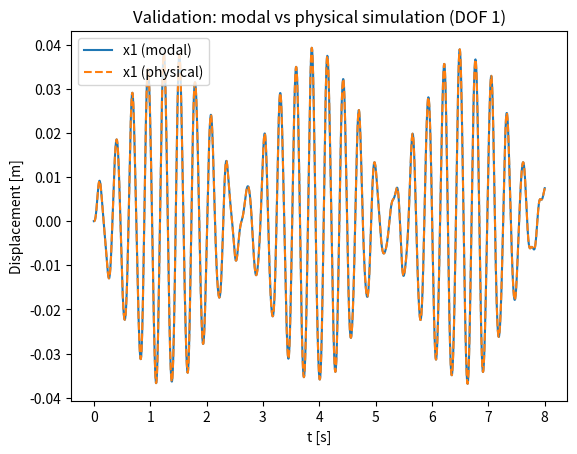
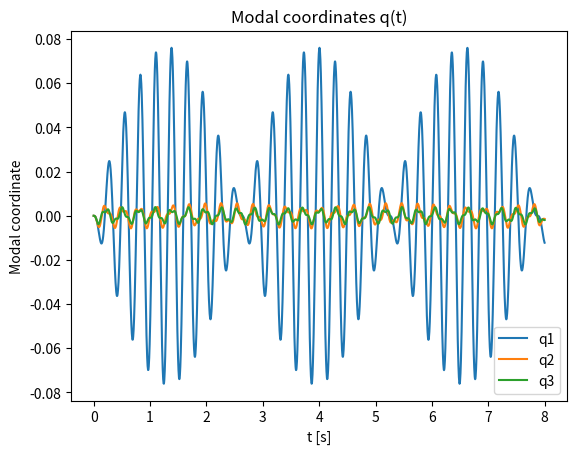

Write the Python code that produced these figures, in order.
"""
Chapter13_Lesson3.py
System Dynamics (Control Engineering) — Chapter 13, Lesson 3
Modal Coordinates and Decoupling of MDOF Systems (Undamped Case)

This script:
1) Builds a 3-DOF mass-spring chain (M, K)
2) Solves the generalized eigenproblem K phi = lambda M phi
3) Mass-normalizes modes so that Phi^T M Phi = I and Phi^T K Phi = Omega^2
4) Simulates forced response using modal coordinates (decoupled ODEs)
5) Validates against direct physical-coordinate simulation

Dependencies:
  numpy, scipy, matplotlib
"""
import numpy as np
from numpy.linalg import norm
from scipy.linalg import eigh
from scipy.integrate import solve_ivp
import matplotlib.pyplot as plt


def mass_normalize(Phi: np.ndarray, M: np.ndarray) -> np.ndarray:
    """Scale columns of Phi so that Phi^T M Phi = I."""
    Phi_n = Phi.copy()
    for i in range(Phi.shape[1]):
        mi = Phi[:, i].T @ M @ Phi[:, i]
        Phi_n[:, i] = Phi[:, i] / np.sqrt(mi)
    return Phi_n


def build_3dof_chain(m=(1.0, 1.2, 0.9), k=(1200.0, 900.0, 700.0, 1100.0)):
    """
    3 masses connected by 4 springs:
      wall --k1-- m1 --k2-- m2 --k3-- m3 --k4-- wall
    """
    m1, m2, m3 = m
    k1, k2, k3, k4 = k
    M = np.diag([m1, m2, m3])
    K = np.array([
        [k1 + k2,   -k2,       0.0],
        [-k2,     k2 + k3,   -k3],
        [0.0,       -k3,     k3 + k4]
    ], dtype=float)
    return M, K


def modal_matrices(M: np.ndarray, K: np.ndarray):
    """
    Solve K phi = lambda M phi (symmetric generalized EVP).
    Returns (omega, Phi_mass_norm, Omega2_diag)
    """
    # eigh returns eigenvalues in ascending order for symmetric generalized EVP
    lam, Phi = eigh(K, M)
    lam = np.maximum(lam, 0.0)
    omega = np.sqrt(lam)
    Phi = mass_normalize(Phi, M)
    Omega2 = Phi.T @ K @ Phi
    return omega, Phi, Omega2


def simulate_modal(omega, Phi, force_fun, t_span=(0.0, 5.0), x0=None, v0=None, n_eval=2000):
    """
    Modal ODE: qdd + Omega^2 q = p(t), where p(t) = Phi^T f(t) (mass-normalized).
    """
    n = Phi.shape[0]
    if x0 is None:
        x0 = np.zeros(n)
    if v0 is None:
        v0 = np.zeros(n)

    # modal initial conditions: q0 = Phi^T M x0, qd0 = Phi^T M v0
    # since mass-normalized: Phi^T M Phi = I, and x = Phi q
    # thus q0 = Phi^T M x0, etc.
    # compute M from orthogonality identity: M = (Phi^{-T}) (Phi^{-1}) is not stable;
    # instead pass M in directly if needed. Here we reconstruct q0 by least squares:
    # x0 = Phi q0 -> q0 = argmin ||Phi q - x0||; same for v0.
    q0, *_ = np.linalg.lstsq(Phi, x0, rcond=None)
    qd0, *_ = np.linalg.lstsq(Phi, v0, rcond=None)

    def ode(t, z):
        q = z[:n]
        qd = z[n:]
        f = force_fun(t)  # physical force
        p = Phi.T @ f      # modal force
        qdd = - (omega**2) * q + p
        return np.hstack([qd, qdd])

    t_eval = np.linspace(t_span[0], t_span[1], n_eval)
    z0 = np.hstack([q0, qd0])
    sol = solve_ivp(ode, t_span, z0, t_eval=t_eval, rtol=1e-8, atol=1e-10)
    q = sol.y[:n, :]
    x = Phi @ q
    return sol.t, x, q


def simulate_physical(M, K, force_fun, t_span=(0.0, 5.0), x0=None, v0=None, n_eval=2000):
    """
    Physical ODE: M xdd + K x = f(t)  (undamped).
    Convert to first-order and integrate.
    """
    n = M.shape[0]
    if x0 is None:
        x0 = np.zeros(n)
    if v0 is None:
        v0 = np.zeros(n)
    Minv = np.linalg.inv(M)

    def ode(t, z):
        x = z[:n]
        xd = z[n:]
        f = force_fun(t)
        xdd = Minv @ (f - K @ x)
        return np.hstack([xd, xdd])

    t_eval = np.linspace(t_span[0], t_span[1], n_eval)
    z0 = np.hstack([x0, v0])
    sol = solve_ivp(ode, t_span, z0, t_eval=t_eval, rtol=1e-8, atol=1e-10)
    x = sol.y[:n, :]
    return sol.t, x


def main():
    M, K = build_3dof_chain()

    omega, Phi, Omega2 = modal_matrices(M, K)
    print("Natural frequencies (rad/s):", omega)
    print("Check Phi^T M Phi ~ I:\n", Phi.T @ M @ Phi)
    print("Check Phi^T K Phi ~ diag(omega^2):\n", Omega2)

    F0 = 10.0
    Omega = omega[0] * 0.9  # excite near first mode

    def f(t):
        return np.array([F0 * np.sin(Omega * t), 0.0, 0.0])

    t_span = (0.0, 8.0)
    x0 = np.zeros(3)
    v0 = np.zeros(3)

    t, x_modal, q = simulate_modal(omega, Phi, f, t_span=t_span, x0=x0, v0=v0)
    t2, x_phys = simulate_physical(M, K, f, t_span=t_span, x0=x0, v0=v0)

    # Plot
    plt.figure()
    plt.plot(t, x_modal[0, :], label="x1 (modal)")
    plt.plot(t2, x_phys[0, :], "--", label="x1 (physical)")
    plt.xlabel("t [s]")
    plt.ylabel("Displacement [m]")
    plt.legend()
    plt.title("Validation: modal vs physical simulation (DOF 1)")

    plt.figure()
    for i in range(3):
        plt.plot(t, q[i, :], label=f"q{i+1}")
    plt.xlabel("t [s]")
    plt.ylabel("Modal coordinate")
    plt.legend()
    plt.title("Modal coordinates q(t)")

    plt.show()


if __name__ == "__main__":
    main()
